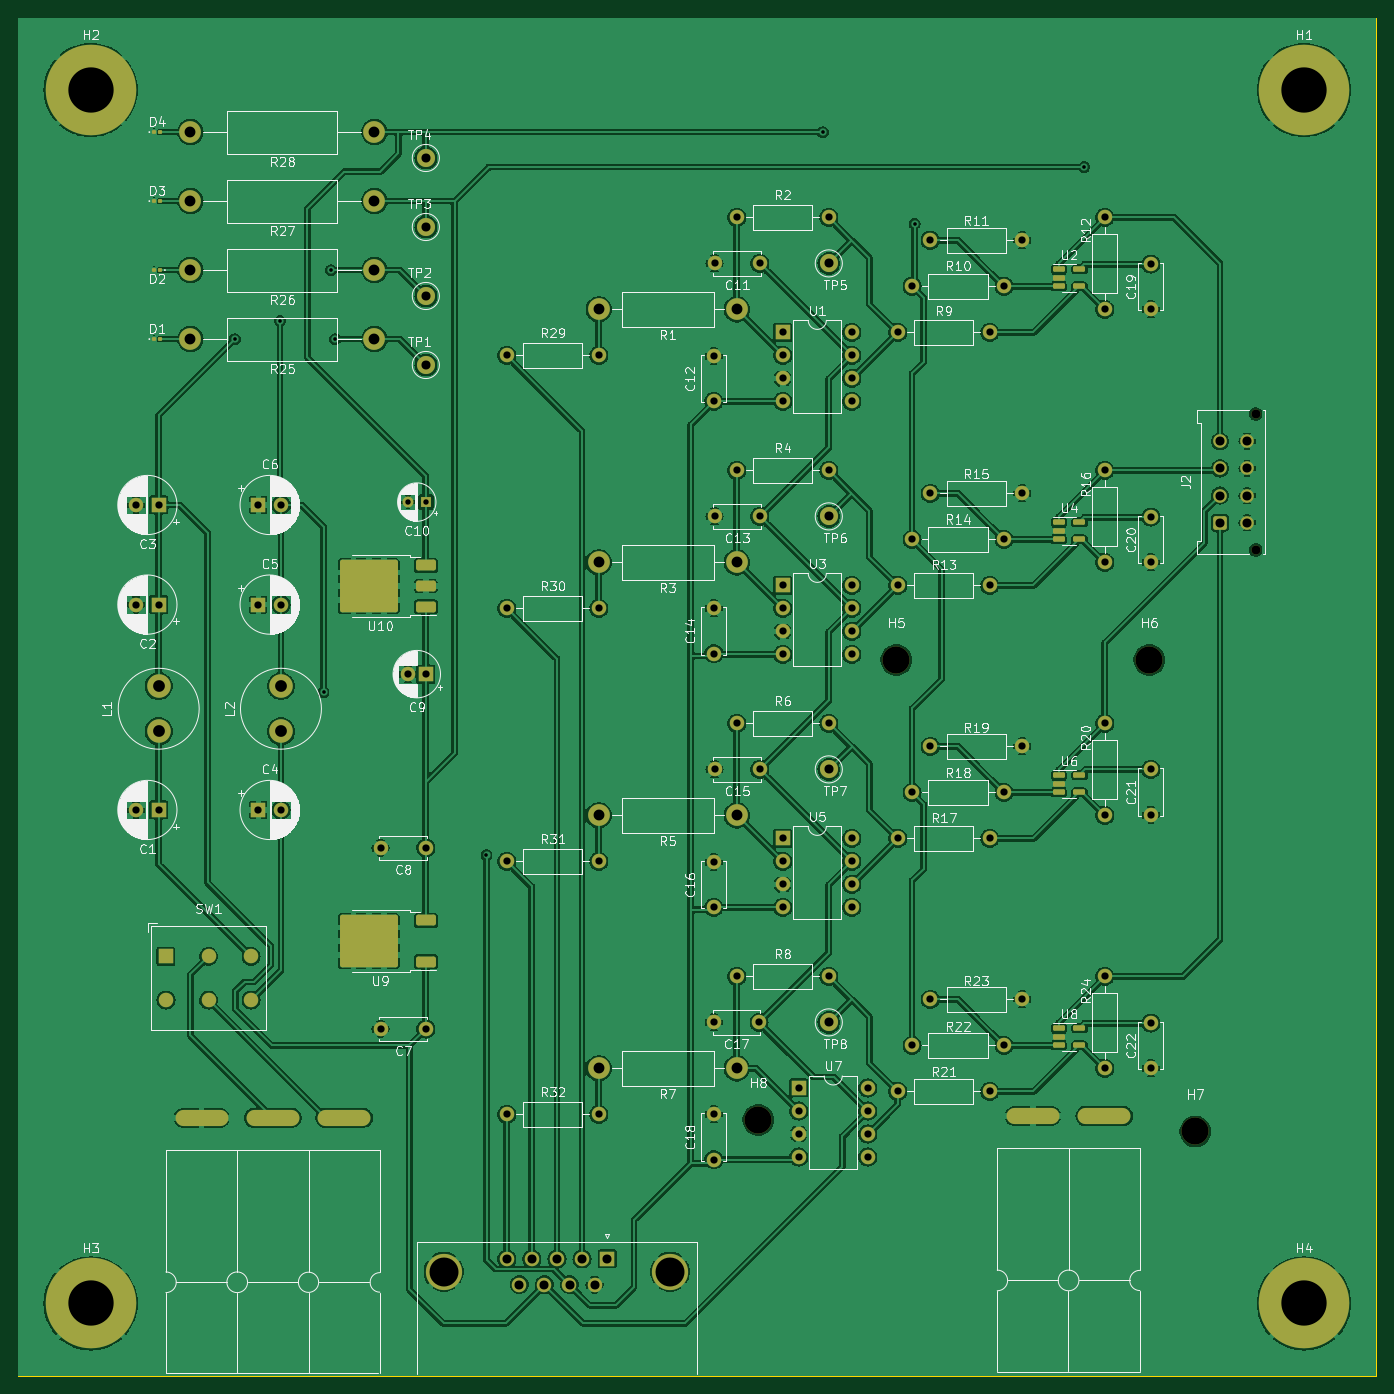
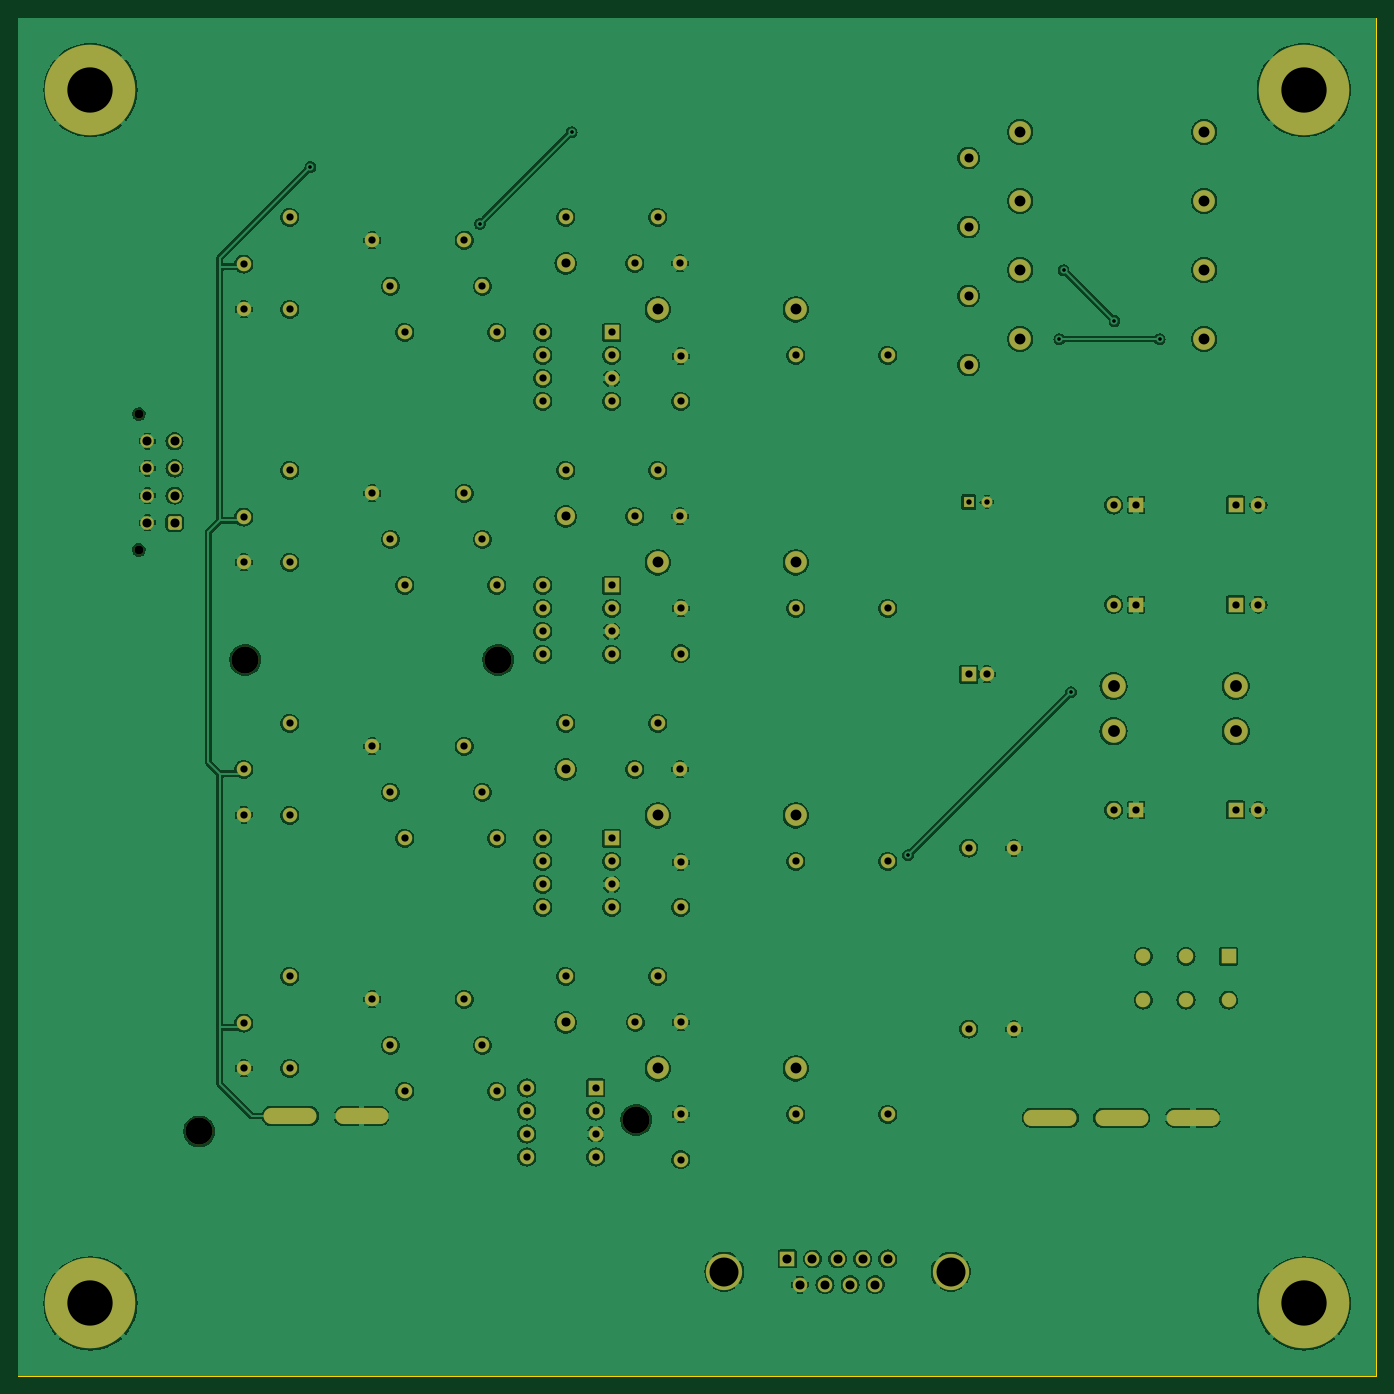
Circuit board: 11 layer files. Board 150.0 x 150.0 mm.
- bottom_copper: BFieldArduino-B_Cu.gbr (459741 bytes)
- bottom_mask: BFieldArduino-B_Mask.gbr (8311 bytes)
- paste: BFieldArduino-B_Paste.gbr (464 bytes)
- bottom_silk: BFieldArduino-B_Silkscreen.gbr (465 bytes)
- outline: BFieldArduino-Edge_Cuts.gbr (694 bytes)
- top_copper: BFieldArduino-F_Cu.gbr (581201 bytes)
- top_mask: BFieldArduino-F_Mask.gbr (9962 bytes)
- paste: BFieldArduino-F_Paste.gbr (2991 bytes)
- top_silk: BFieldArduino-F_Silkscreen.gbr (196182 bytes)
- drill: BFieldArduino-NPTH.drl (514 bytes)
- drill: BFieldArduino-PTH.drl (4309 bytes)

=== bottom_copper: BFieldArduino-B_Cu.gbr (459741 bytes, source omitted) ===
=== bottom_mask: BFieldArduino-B_Mask.gbr (8311 bytes, source omitted) ===
=== paste: BFieldArduino-B_Paste.gbr ===
%TF.GenerationSoftware,KiCad,Pcbnew,(7.0.0-0)*%
%TF.CreationDate,2024-05-06T17:20:27-04:00*%
%TF.ProjectId,BFieldArduino,42466965-6c64-4417-9264-75696e6f2e6b,rev?*%
%TF.SameCoordinates,Original*%
%TF.FileFunction,Paste,Bot*%
%TF.FilePolarity,Positive*%
%FSLAX46Y46*%
G04 Gerber Fmt 4.6, Leading zero omitted, Abs format (unit mm)*
G04 Created by KiCad (PCBNEW (7.0.0-0)) date 2024-05-06 17:20:27*
%MOMM*%
%LPD*%
G01*
G04 APERTURE LIST*
G04 APERTURE END LIST*
M02*

=== bottom_silk: BFieldArduino-B_Silkscreen.gbr ===
%TF.GenerationSoftware,KiCad,Pcbnew,(7.0.0-0)*%
%TF.CreationDate,2024-05-06T17:20:27-04:00*%
%TF.ProjectId,BFieldArduino,42466965-6c64-4417-9264-75696e6f2e6b,rev?*%
%TF.SameCoordinates,Original*%
%TF.FileFunction,Legend,Bot*%
%TF.FilePolarity,Positive*%
%FSLAX46Y46*%
G04 Gerber Fmt 4.6, Leading zero omitted, Abs format (unit mm)*
G04 Created by KiCad (PCBNEW (7.0.0-0)) date 2024-05-06 17:20:27*
%MOMM*%
%LPD*%
G01*
G04 APERTURE LIST*
G04 APERTURE END LIST*
M02*

=== outline: BFieldArduino-Edge_Cuts.gbr ===
%TF.GenerationSoftware,KiCad,Pcbnew,(7.0.0-0)*%
%TF.CreationDate,2024-05-06T17:20:27-04:00*%
%TF.ProjectId,BFieldArduino,42466965-6c64-4417-9264-75696e6f2e6b,rev?*%
%TF.SameCoordinates,Original*%
%TF.FileFunction,Profile,NP*%
%FSLAX46Y46*%
G04 Gerber Fmt 4.6, Leading zero omitted, Abs format (unit mm)*
G04 Created by KiCad (PCBNEW (7.0.0-0)) date 2024-05-06 17:20:27*
%MOMM*%
%LPD*%
G01*
G04 APERTURE LIST*
%TA.AperFunction,Profile*%
%ADD10C,0.100000*%
%TD*%
G04 APERTURE END LIST*
D10*
X73000000Y-13000000D02*
X223000000Y-13000000D01*
X223000000Y-13000000D02*
X223000000Y-163000000D01*
X223000000Y-163000000D02*
X73000000Y-163000000D01*
X73000000Y-163000000D02*
X73000000Y-13000000D01*
M02*

=== top_copper: BFieldArduino-F_Cu.gbr (581201 bytes, source omitted) ===
=== top_mask: BFieldArduino-F_Mask.gbr (9962 bytes, source omitted) ===
=== paste: BFieldArduino-F_Paste.gbr (2991 bytes, source withheld) ===
=== top_silk: BFieldArduino-F_Silkscreen.gbr (196182 bytes, source omitted) ===
=== drill: BFieldArduino-NPTH.drl ===
M48
; DRILL file {KiCad (7.0.0-0)} date Monday, May 06, 2024 at 05:20:08 PM
; FORMAT={-:-/ absolute / inch / decimal}
; #@! TF.CreationDate,2024-05-06T17:20:08-04:00
; #@! TF.GenerationSoftware,Kicad,Pcbnew,(7.0.0-0)
; #@! TF.FileFunction,NonPlated,1,2,NPTH
FMAT,2
INCH
; #@! TA.AperFunction,NonPlated,NPTH,ComponentDrill
T1C0.0394
; #@! TA.AperFunction,NonPlated,NPTH,ComponentDrill
T2C0.1181
%
G90
G05
T1
X8.2543Y-2.2354
X8.2543Y-2.826
T2
X6.0921Y-5.3043
X6.6921Y-3.3043
X7.7921Y-3.3043
X7.9921Y-5.3543
T0
M30

=== drill: BFieldArduino-PTH.drl ===
M48
; DRILL file {KiCad (7.0.0-0)} date Monday, May 06, 2024 at 05:20:08 PM
; FORMAT={-:-/ absolute / inch / decimal}
; #@! TF.CreationDate,2024-05-06T17:20:08-04:00
; #@! TF.GenerationSoftware,Kicad,Pcbnew,(7.0.0-0)
; #@! TF.FileFunction,Plated,1,2,PTH
FMAT,2
INCH
; #@! TA.AperFunction,Plated,PTH,ViaDrill
T1C0.0157
; #@! TA.AperFunction,Plated,PTH,ComponentDrill
T2C0.0236
; #@! TA.AperFunction,Plated,PTH,ComponentDrill
T3C0.0315
; #@! TA.AperFunction,Plated,PTH,ComponentDrill
T4C0.0394
; #@! TA.AperFunction,Plated,PTH,ComponentDrill
T5C0.0472
; #@! TA.AperFunction,Plated,PTH,ComponentDrill
T6C0.0500
; #@! TA.AperFunction,Plated,PTH,ComponentDrill
T7C0.0512
; #@! TA.AperFunction,Plated,PTH,ComponentDrill
T8C0.1260
; #@! TA.AperFunction,Plated,PTH,ComponentDrill
T9C0.1969
%
G90
G05
T1
X3.8157Y-1.9094
X4.0126Y-1.8307
X4.2016Y-3.4449
X4.2339Y-1.6094
X4.252Y-1.9094
X4.9102Y-4.1535
X6.3724Y-1.0094
X6.7717Y-1.4087
X7.5087Y-1.1614
T2
X4.5677Y-2.6181
X4.6465Y-2.6181
T3
X3.3866Y-2.6307
X3.3866Y-3.0638
X3.3866Y-3.9567
X3.485Y-2.6307
X3.485Y-3.0638
X3.485Y-3.9567
X3.9181Y-2.6307
X3.9181Y-3.0638
X3.9181Y-3.9567
X4.0165Y-2.6307
X4.0165Y-3.0638
X4.0165Y-3.9567
X4.4496Y-4.1219
X4.4496Y-4.9093
X4.5677Y-3.3661
X4.6465Y-3.3661
X4.6465Y-4.1219
X4.6465Y-4.9093
X4.9984Y-1.9803
X4.9984Y-3.0803
X4.9984Y-4.1803
X4.9984Y-5.2803
X5.3984Y-1.9803
X5.3984Y-3.0803
X5.3984Y-4.1803
X5.3984Y-5.2803
X5.8984Y-1.9835
X5.8984Y-2.1803
X5.8984Y-3.0803
X5.8984Y-3.2772
X5.8984Y-4.1835
X5.8984Y-4.3803
X5.8984Y-4.8803
X5.8984Y-5.2803
X5.8984Y-5.4772
X5.9016Y-1.5803
X5.9016Y-2.6803
X5.9016Y-3.7803
X5.9984Y-1.3803
X5.9984Y-2.4803
X5.9984Y-3.5803
X5.9984Y-4.6803
X6.0953Y-4.8803
X6.0984Y-1.5803
X6.0984Y-2.6803
X6.0984Y-3.7803
X6.1984Y-1.8803
X6.1984Y-1.9803
X6.1984Y-2.0803
X6.1984Y-2.1803
X6.1984Y-2.9803
X6.1984Y-3.0803
X6.1984Y-3.1803
X6.1984Y-3.2803
X6.1984Y-4.0803
X6.1984Y-4.1803
X6.1984Y-4.2803
X6.1984Y-4.3803
X6.2677Y-5.1654
X6.2677Y-5.2654
X6.2677Y-5.3654
X6.2677Y-5.4654
X6.3984Y-1.3803
X6.3984Y-2.4803
X6.3984Y-3.5803
X6.3984Y-4.6803
X6.4984Y-1.8803
X6.4984Y-1.9803
X6.4984Y-2.0803
X6.4984Y-2.1803
X6.4984Y-2.9803
X6.4984Y-3.0803
X6.4984Y-3.1803
X6.4984Y-3.2803
X6.4984Y-4.0803
X6.4984Y-4.1803
X6.4984Y-4.2803
X6.4984Y-4.3803
X6.5677Y-5.1654
X6.5677Y-5.2654
X6.5677Y-5.3654
X6.5677Y-5.4654
X6.6984Y-1.8803
X6.6984Y-2.9803
X6.6984Y-4.0803
X6.6984Y-5.1803
X6.7606Y-1.6795
X6.7606Y-2.7803
X6.7606Y-3.8803
X6.7606Y-4.9803
X6.8394Y-1.4795
X6.8394Y-2.5803
X6.8394Y-3.6803
X6.8394Y-4.7803
X7.0984Y-1.8803
X7.0984Y-2.9803
X7.0984Y-4.0803
X7.0984Y-5.1803
X7.1606Y-1.6795
X7.1606Y-2.7803
X7.1606Y-3.8803
X7.1606Y-4.9803
X7.2394Y-1.4795
X7.2394Y-2.5803
X7.2394Y-3.6803
X7.2394Y-4.7803
X7.5984Y-1.3803
X7.5984Y-1.7803
X7.5984Y-2.4803
X7.5984Y-2.8803
X7.5984Y-3.5803
X7.5984Y-3.9803
X7.5984Y-4.6803
X7.5984Y-5.0803
X7.7984Y-1.5835
X7.7984Y-1.7803
X7.7984Y-2.6835
X7.7984Y-2.8803
X7.7984Y-3.7803
X7.7984Y-3.9772
X7.7984Y-4.8835
X7.7984Y-5.0803
T4
X4.6465Y-1.122
X4.6465Y-1.422
X4.6465Y-1.722
X4.6465Y-2.022
X4.9984Y-5.9087
X5.053Y-6.0205
X5.1075Y-5.9087
X5.162Y-6.0205
X5.2165Y-5.9087
X5.2711Y-6.0205
X5.3256Y-5.9087
X5.3801Y-6.0205
X5.4346Y-5.9087
X6.3984Y-1.5803
X6.3984Y-2.6803
X6.3984Y-3.7803
X6.3984Y-4.8803
X8.0992Y-2.3535
X8.0992Y-2.4717
X8.0992Y-2.5898
X8.0992Y-2.7079
X8.2173Y-2.3535
X8.2173Y-2.4717
X8.2173Y-2.5898
X8.2173Y-2.7079
T5
X3.6228Y-1.0094
X3.6228Y-1.3094
X3.6228Y-1.6094
X3.6228Y-1.9094
X4.4228Y-1.0094
X4.4228Y-1.3094
X4.4228Y-1.6094
X4.4228Y-1.9094
X5.3984Y-1.7803
X5.3984Y-2.8803
X5.3984Y-3.9803
X5.3984Y-5.0803
X5.9984Y-1.7803
X5.9984Y-2.8803
X5.9984Y-3.9803
X5.9984Y-5.0803
T7
X3.485Y-3.4181
X3.485Y-3.615
X4.0165Y-3.4181
X4.0165Y-3.615
T8
X4.7244Y-5.9646
X5.7087Y-5.9646
T9
X3.189Y-0.8268
X3.189Y-6.1024
X8.4646Y-0.8268
X8.4646Y-6.1024
T3
G00X3.5165Y-4.5913
M15
G01X3.5165Y-4.5953
M16
G05
G00X3.5165Y-4.7815
M15
G01X3.5165Y-4.7854
M16
G05
G00X3.7016Y-4.5913
M15
G01X3.7016Y-4.5953
M16
G05
G00X3.7016Y-4.7815
M15
G01X3.7016Y-4.7854
M16
G05
G00X3.8866Y-4.5913
M15
G01X3.8866Y-4.5953
M16
G05
G00X3.8866Y-4.7815
M15
G01X3.8866Y-4.7854
M16
G05
T6
G00X3.5933Y-5.2953
M15
G01X3.7493Y-5.2953
M16
G05
G00X3.9033Y-5.2953
M15
G01X4.0593Y-5.2953
M16
G05
G00X4.2133Y-5.2953
M15
G01X4.3693Y-5.2953
M16
G05
G00X7.2079Y-5.2873
M15
G01X7.3639Y-5.2873
M16
G05
G00X7.5179Y-5.2873
M15
G01X7.6739Y-5.2873
M16
G05
T0
M30

